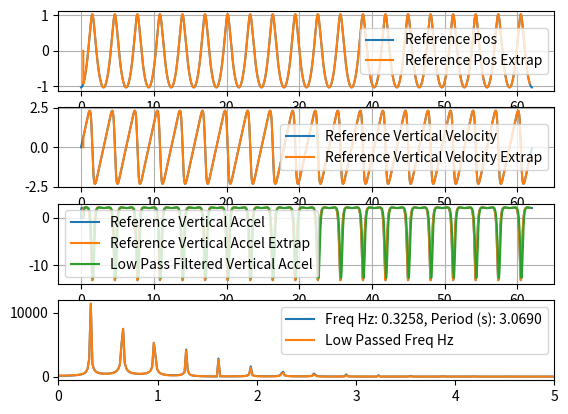

Python code for this plot:
import numpy as np
from scipy import linalg
from scipy import signal
from scipy import fft
from scipy.interpolate import interp1d
import matplotlib.pyplot as plt

# https://en.wikipedia.org/wiki/Wind_wave

g = 9.806  # Gravitational G (m/s^2)

b = -2  # Rotation center in Y axis (m)
L = 15  # Wave length (m)
d = 300  # Depth (m)

k = 2 * np.pi / L  # Wave number (1/m)
c = np.sqrt(g / k * np.tanh(d * k))  # Speed in X direction  m/s
H = np.exp(k * b) / k  # Wave height (m)
T = L / c  # Wave period (s)

# Approx formula to estimate vertical acceleration on top of wave
a_min_est = - g * np.exp(b * 2 * np.pi / L) / (1 - 1.6 * np.exp(b * 2 * np.pi / L))
# bottom of wave
a_max_est = g * np.exp(b * 2 * np.pi / L) / (1 + 2.1 * np.exp(b * 2 * np.pi / L))

# or (reverse)
# b_est = (L / (2 * np.pi)) * np.log(a_min / ((1.6 * a_min) - g))
# b_est = (L / (2 * np.pi)) * np.log(a_max / (g - (2.1 * a_max)))

# Also
# L = g * T * T / (2 * np.pi) if depth is infinite

# Doppler effect
# f_observed - observed frequency (1/s)
# L_source - wave length (m)
# L_source = (np.sign(delta_v) * np.sqrt(8 * f_observed * g * np.pi * delta_v + g ** 2) + 4 * f_observed * np.pi * delta_v + g) / (4 * np.pi * (f_observed ** 2))

print(f'Length: {L}, Height: {H}, Period: {T}, Speed: {c}, B: {b}')

dt = 0.01
n_timesteps = int(20 * T / dt)

x_val = np.zeros(n_timesteps)
y_val = np.zeros(n_timesteps)
velY_val = np.zeros(n_timesteps)
accY_val = np.zeros(n_timesteps)

for ii in range(n_timesteps):
    t = ii * dt
    x = H * np.sin(k * c * t)
    y = - H * np.cos(k * c * t)
    x_val[ii] = x / c + t
    y_val[ii] = y
    if ii > 0:
        velY_val[ii] = (y - y_val[ii - 1]) / (x_val[ii] - x_val[ii - 1])
        accY_val[ii] = (velY_val[ii] - velY_val[ii - 1]) / (x_val[ii] - x_val[ii - 1])

n_off = int(T / dt / 10)
interp_steps = n_timesteps - 2 * n_off
time_val = np.zeros(interp_steps)
y_val_A = np.zeros(interp_steps)
velY_val_A = np.zeros(interp_steps)
accY_val_A = np.zeros(interp_steps)

f_Y = interp1d(x_val, y_val)
f_velY = interp1d(x_val, velY_val)
f_accY = interp1d(x_val, accY_val)

for ii in range(interp_steps):
    t = (ii + n_off) * dt
    time_val[ii] = t
    if ii > 0:
        y_val_A[ii] = f_Y(t)
        velY_val_A[ii] = f_velY(t)
        accY_val_A[ii] = f_accY(t)

# Finding frequency

SAMPLE_RATE = 1.0 / dt
N_SAMP = interp_steps

w = fft.rfft(accY_val_A)
freqs = fft.rfftfreq(N_SAMP, 1 / SAMPLE_RATE)

# Find the peak in the coefficients
idx = np.argmax(np.abs(w))
freq = freqs[idx]
freq_in_hertz = abs(freq)
period = 1 / freq_in_hertz
print(freq_in_hertz, 1 / freq_in_hertz)

# Doppler effect
upwind_speed = 2.0  # m/s (relative to waves direction, SPD * cos(TWA))
f_observed = (1 + upwind_speed / c) * (1 / T)
print(f'observed_freq upwind (Hz): {f_observed:,.4f}')
delta_v = upwind_speed
L_source1 = (np.sqrt(8 * f_observed * g * np.pi * delta_v + g ** 2) + 4 * f_observed * np.pi * delta_v + g) / (
            4 * np.pi * (f_observed ** 2))
print(f'L_source upwind (m): {L_source1:,.4f}')

downwind_speed = - 4  # m/s (relative to waves direction, SPD * cos(TWA))
f_observed = (1 + downwind_speed / c) * (1 / T)
print(f'observed_freq downwind (Hz): {f_observed:,.4f}')
delta_v = downwind_speed
L_source2 = (- np.sqrt(8 * f_observed * g * np.pi * delta_v + g ** 2) + 4 * f_observed * np.pi * delta_v + g) / (
            4 * np.pi * (f_observed ** 2))
print(f'L_source downwind (m): {L_source2:,.4f}')


# leeway empirical formula
heel = 15.0  # (deg)
SPD = 5.0  # speed through water (kt)
K = 10.0  # boat and load specific constant (kt^2), about 10.0
leeway = heel * K / (SPD ** 2)  # leeway - (deg) angle to adjust heading to maintain constant COG (assuming no current)

#
# AWS = Apparent Wind Speed (relative to the boat heading)
# AWA = Apparent Wind Angle (relative to the bow heading, 0 to 180, starboard plus, port minus)
# AWD = Apparent Wind Direction (relative to true north)
#
# AGWS = Apparent Ground Wind Speed (relative to the boat course over the ground)
# AGWA = Apparent Ground Wind Angle (relative to the boat course over the ground, 0 to 180, starboard plus, port minus)
# AGWD = Apparent Ground Wind Direction (relative to true north)
#
# SPD = Knotmeter speed (relative to the water)
# HDT = Heading true (relative to true north)
# HDM = Heading magnetic (relative to magnetic north)
#
# DFT = Current Drift (speed of current, relative to fixed earth)
# SET = Current Set (direction current flows toward relative to fixed earth true north)
#
# SOG = Speed Over Ground (relative to the fixed earth)
# COGT = Course Over Ground true (relative to the fixed earth true north)
# COGM = Course Over Ground magnetic (relative to the fixed earth magnetic north)
#
# GWS = Ground Wind Speed (relative to the fixed earth)
# GWD = Ground Wind Direction (relative to true north)
#
# TWA = True Wind Angle (relative to the heading, 0 = upwind, 180deg = downwind, (+ starboard, - port))
# TWS = True Wind Speed (relative to the water)
# TWD = True Wind Direction (relative to true north)
#
# POS = position LAT, LON (latitude, longitude)
# TB(POS1, POS2) = Bearing true (true north angle to maintain in course to reach from POS1 to POS2)
#
# AWA = + for Starboard, – for Port
# AWD = H + AWA ( 0 < AWD < 360 )
#
# u = SOG * Sin (COG) – AGWS * Sin (AGWD)
# v = SOG * Cos (COG) – AGWS * Cos (AGWD)
#
# GWS = SQRT ( u*u + v*v )
#
# GWD = ATAN ( u / v )
#
#
# From true to apparent:
#
# AWS = sqrt(TWS ** 2 + SPD ** 2 + 2 * TWS * SPD * cos(TWA))
#
# AWA = arccos((TWS * cos(TWA) + SPD) / AWS)
#
# From apparent to true:
#
# TWS = sqrt(AWS ** 2 + SPD ** 2 - 2 * AWS * SPD * cos(AWA))
#
# for starboard:
# TWA = arccos((AWS * cos(AWA) - SPD) / TWS)
#
# for port:
# TWA = - arccos((AWS * cos(AWA) - SPD) / TWS)
#
# There are other factors, boat heel, mast twist, upwash from the sails, wind shear

# Low pass filter (Butterworth)
sos = signal.butter(2, freq_in_hertz * 8, 'low', fs=SAMPLE_RATE, output='sos')
low_pass_filtered = signal.sosfilt(sos, accY_val_A)

w_low = fft.rfft(low_pass_filtered)
freqs_low = fft.rfftfreq(N_SAMP, 1 / SAMPLE_RATE)

# Calc min/max accel
low_pass_filtered_min_a = min(low_pass_filtered)
low_pass_filtered_max_a = max(low_pass_filtered)

b_from_min_a = (L_source1 / (2 * np.pi)) * np.log(low_pass_filtered_min_a / ((1.6 * low_pass_filtered_min_a) - g))
b_from_max_a = (L_source1 / (2 * np.pi)) * np.log(low_pass_filtered_max_a / (g - (2.1 * low_pass_filtered_max_a)))

H_from_min_a = np.exp(2 * np.pi * b_from_min_a / L_source1) * L_source1 / 2 / np.pi
print(f'H_from_min_a upwind (m): {H_from_min_a:,.4f}  b_from_min_a={b_from_min_a:,.4f}')
H_from_max_a = np.exp(2 * np.pi * b_from_max_a / L_source1) * L_source1 / 2 / np.pi
print(f'H_from_max_a upwind (m): {H_from_max_a:,.4f}  b_from_max_a={b_from_max_a:,.4f}')
H_avg = (H_from_min_a + H_from_max_a) / 2
print(f'H_avg downwind (m): {H_avg:,.4f}')

b_from_min_a = (L_source2 / (2 * np.pi)) * np.log(low_pass_filtered_min_a / ((1.6 * low_pass_filtered_min_a) - g))
b_from_max_a = (L_source2 / (2 * np.pi)) * np.log(low_pass_filtered_max_a / (g - (2.1 * low_pass_filtered_max_a)))

H_from_min_a = np.exp(2 * np.pi * b_from_min_a / L_source2) * L_source2 / 2 / np.pi
print(f'H_from_min_a downwind (m): {H_from_min_a:,.4f}  b_from_min_a={b_from_min_a:,.4f}')
H_from_max_a = np.exp(2 * np.pi * b_from_max_a / L_source2) * L_source2 / 2 / np.pi
print(f'H_from_max_a downwind (m): {H_from_max_a:,.4f}  b_from_max_a={b_from_max_a:,.4f}')
H_avg = (H_from_min_a + H_from_max_a) / 2
print(f'H_avg downwind (m): {H_avg:,.4f}')

f, axarr = plt.subplots(4)

axarr[0].plot(x_val, y_val, label="Reference Pos")
axarr[0].plot(time_val, y_val_A, label="Reference Pos Extrap")
axarr[0].grid()
axarr[0].legend()

axarr[1].plot(x_val, velY_val, label="Reference Vertical Velocity")
axarr[1].plot(time_val, velY_val_A, label="Reference Vertical Velocity Extrap")
axarr[1].grid()
axarr[1].legend()

axarr[2].plot(x_val, accY_val, label="Reference Vertical Accel")
axarr[2].plot(time_val, accY_val_A, label="Reference Vertical Accel Extrap")
axarr[2].plot(time_val, low_pass_filtered, label="Low Pass Filtered Vertical Accel")
axarr[2].grid()
axarr[2].legend()

axarr[3].plot(freqs, np.abs(w), label=f'Freq Hz: {freq_in_hertz:,.4f}, Period (s): {period:,.4f}')
axarr[3].plot(freqs_low, np.abs(w_low), label=f'Low Passed Freq Hz')
axarr[3].set_xlim([0, 5])
axarr[3].legend()

file = open("trochoidal_wave.txt", "w+")
for ii in range(interp_steps):
    if ii > 0:
        file.write(f'{time_val[ii]:,.4f}, {accY_val_A[ii]:,.8f}, {y_val_A[ii]:,.8f}, {velY_val_A[ii]:,.8f}\n')
file.close()

plt.show()
